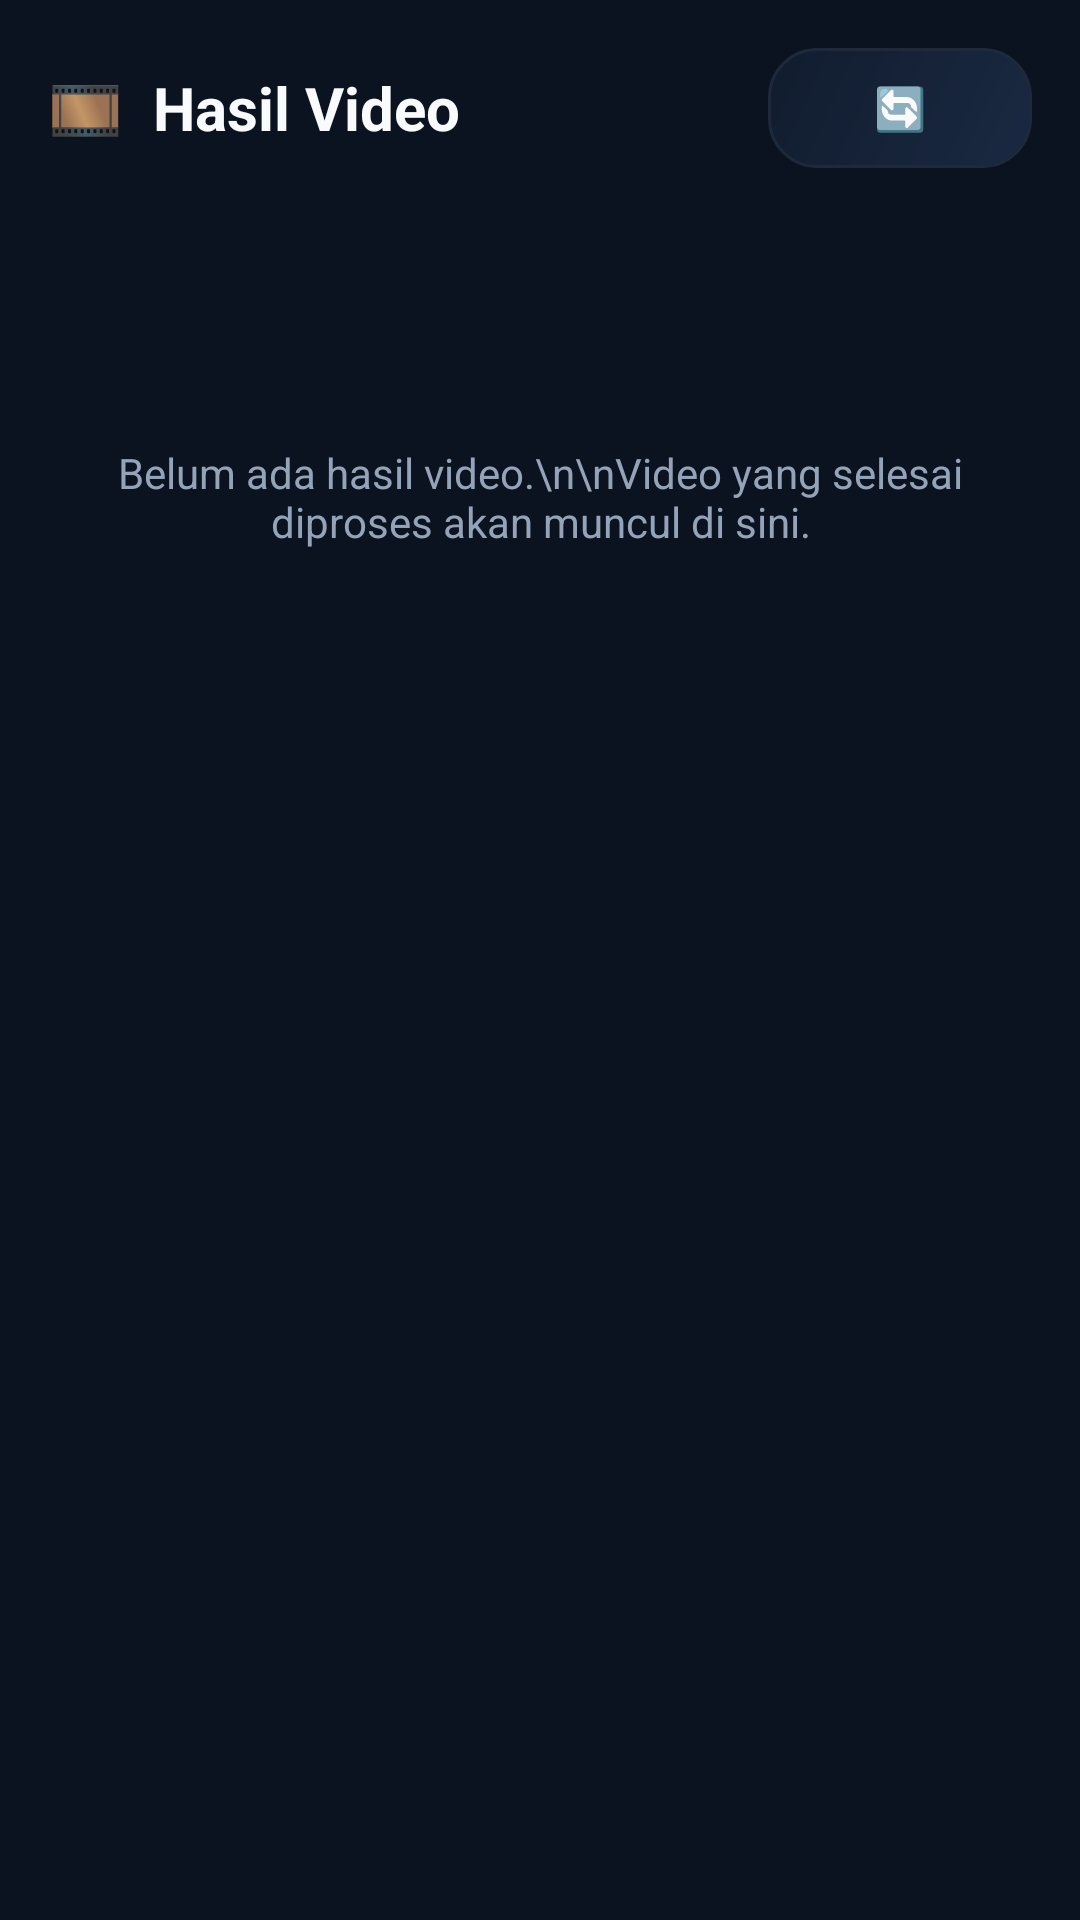

Produce the Android XML layout that renders to this screen, including the resource entries it uses.
<!-- AndroidManifest.xml: application theme Theme.YadPipeline -->
<!-- res/layout/activity_results.xml -->
<?xml version="1.0" encoding="utf-8"?>
<LinearLayout xmlns:android="http://schemas.android.com/apk/res/android"
    android:layout_width="match_parent" android:layout_height="match_parent"
    android:orientation="vertical" android:background="@color/bg">
    <LinearLayout android:layout_width="match_parent" android:layout_height="wrap_content"
        android:orientation="horizontal" android:padding="16dp"
        android:gravity="center_vertical">
        <TextView android:layout_width="0dp" android:layout_height="wrap_content"
            android:layout_weight="1" android:text="🎞️  Hasil Video"
            android:textColor="@color/text" android:textSize="20sp"
            android:textStyle="bold"/>
        <androidx.appcompat.widget.AppCompatButton android:id="@+id/btnRefresh"
            android:layout_width="wrap_content" android:layout_height="40dp"
            android:text="🔄" android:background="@drawable/menu_icon_bg"
            android:textColor="@color/text"
            android:paddingStart="12dp" android:paddingEnd="12dp"
            android:stateListAnimator="@null"/>
    </LinearLayout>
    <ScrollView android:layout_width="match_parent" android:layout_height="0dp"
        android:layout_weight="1" android:padding="16dp">
        <LinearLayout android:id="@+id/listContainer"
            android:layout_width="match_parent" android:layout_height="wrap_content"
            android:orientation="vertical">
            <TextView android:id="@+id/tvEmpty"
                android:layout_width="match_parent" android:layout_height="wrap_content"
                android:text="Belum ada hasil video.\n\nVideo yang selesai diproses akan muncul di sini."
                android:textColor="@color/text_dim" android:textSize="14sp"
                android:gravity="center" android:paddingTop="60dp"/>
        </LinearLayout>
    </ScrollView>
</LinearLayout>
<!-- resources referenced by this layout -->
<resources>
  <color name="bg">#0B1220</color>
  <color name="text">#F8FAFC</color>
  <color name="text_dim">#94A3B8</color>
  <!-- drawable menu_icon_bg (drawable) -->
  <shape xmlns:android="http://schemas.android.com/apk/res/android">
      <gradient android:type="linear" android:angle="135"
          android:startColor="#1A2942"
          android:endColor="#111C2E" />
      <corners android:radius="16dp"/>
      <stroke android:width="1dp" android:color="#1E293B"/>
  </shape>
  <style name="Theme.YadPipeline" parent="Theme.MaterialComponents.DayNight.NoActionBar">
          <item name="colorPrimary">@color/accent</item>
          <item name="colorOnPrimary">@color/text</item>
          <item name="colorAccent">@color/accent</item>
          <item name="android:windowBackground">@color/bg</item>
          <item name="android:textColor">@color/text</item>
          <item name="android:statusBarColor">@color/bg</item>
          <item name="android:navigationBarColor">@color/bg</item>
          <item name="android:popupBackground">@color/bg_card</item>
      </style>
  <color name="accent">#10B981</color>
  <color name="bg_card">#111C2E</color>
</resources>
